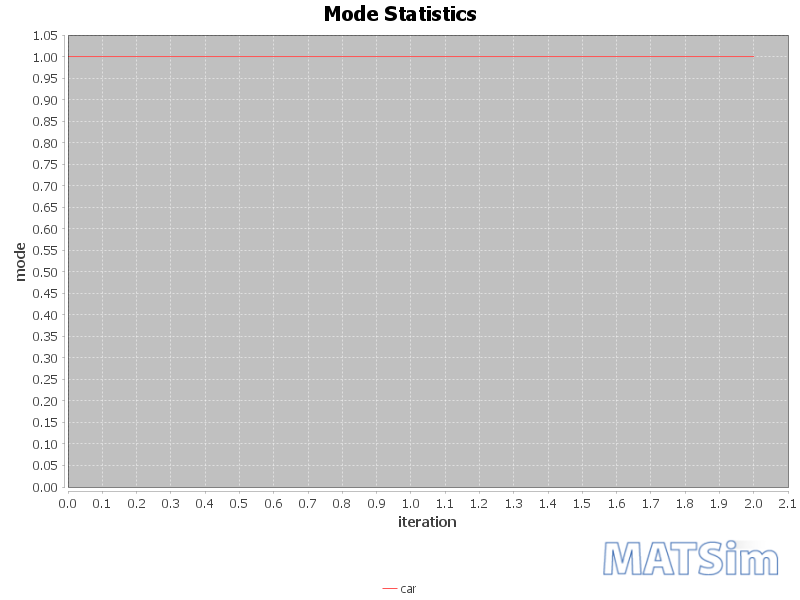

Source data for this figure (header and first rows):
iteration; car
0; 1.0
1; 1.0
2; 1.0
